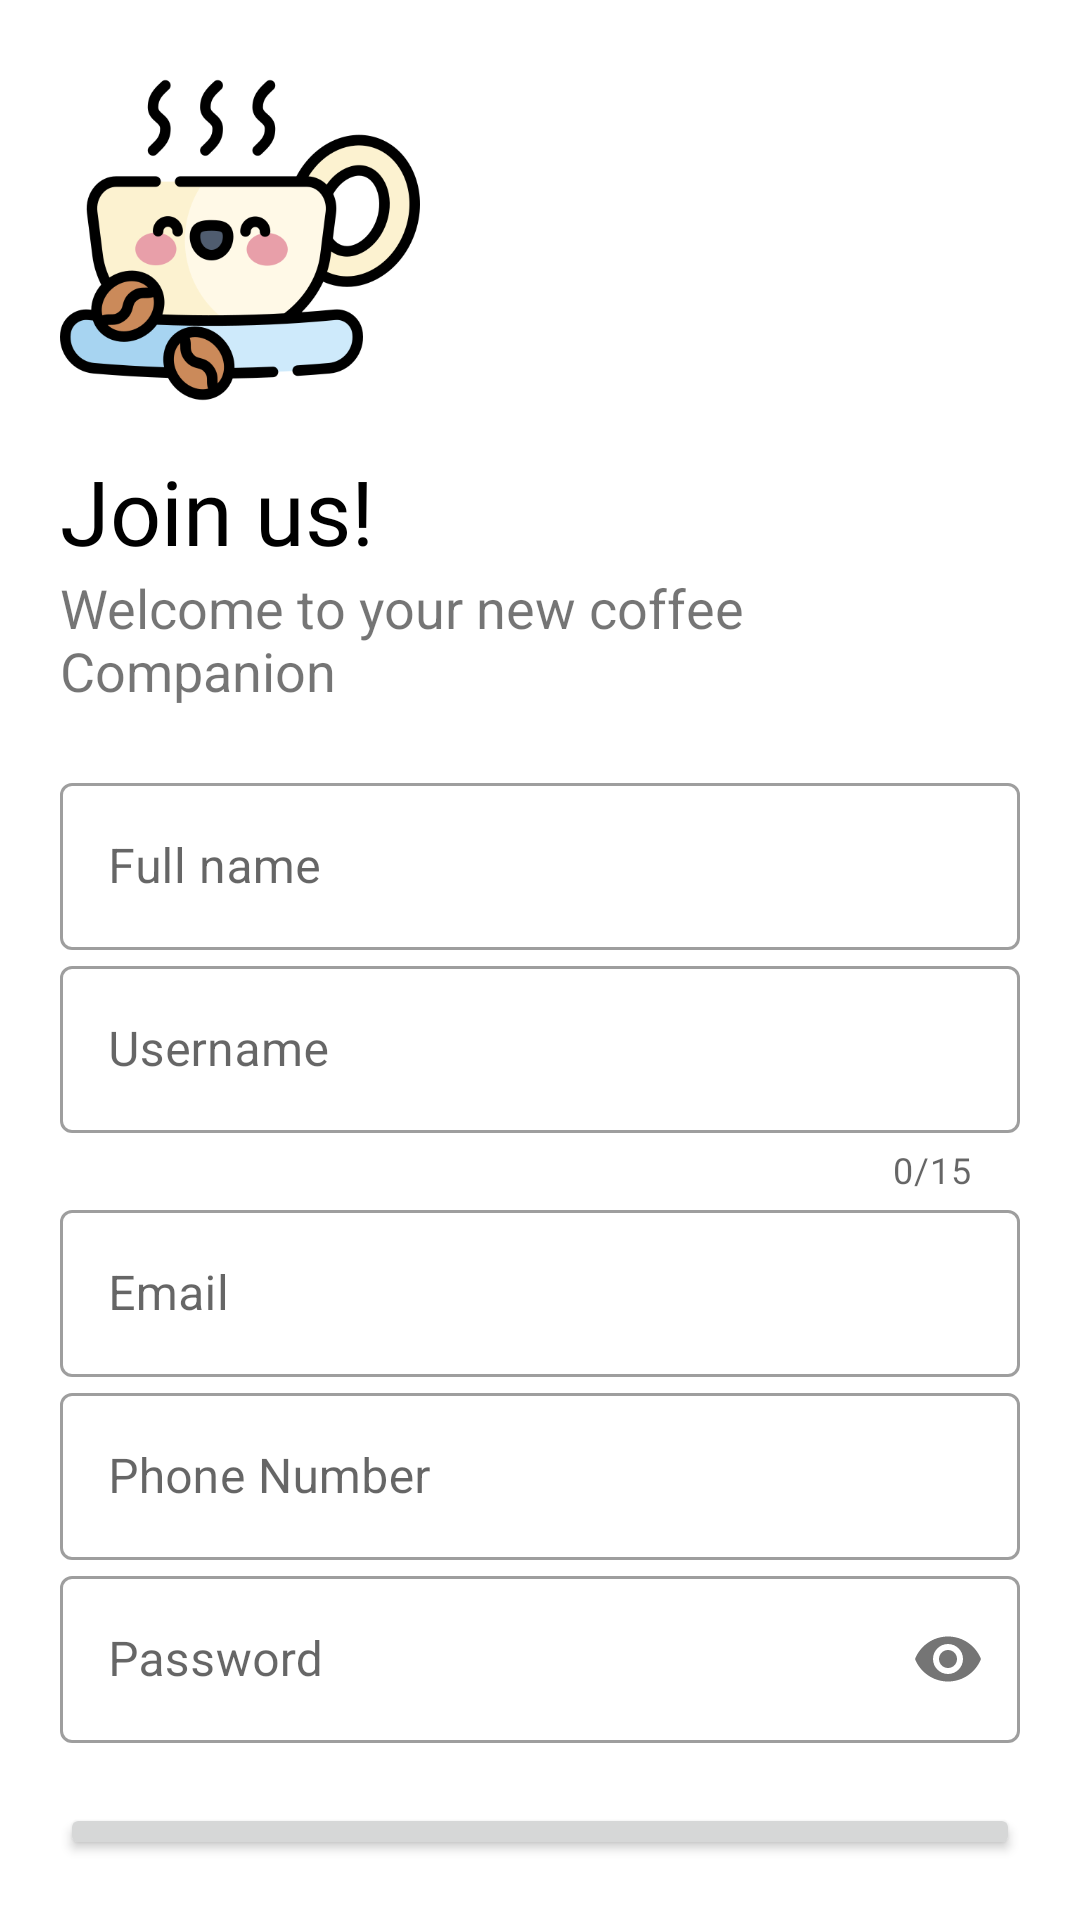

Here is an Android app screen rendered from its layout file. Give the layout XML and the strings, colors and styles it references.
<!-- AndroidManifest.xml: application theme Theme.KappeHub -->
<!-- res/layout/activity_registration.xml -->
<?xml version="1.0" encoding="utf-8"?>
<LinearLayout xmlns:android="http://schemas.android.com/apk/res/android"
    xmlns:app="http://schemas.android.com/apk/res-auto"
    xmlns:tools="http://schemas.android.com/tools"
    android:id="@+id/lets_go"
    android:layout_width="match_parent"
    android:layout_height="match_parent"
    android:background="#fff"
    android:orientation="vertical"
    android:padding="20dp"
    tools:context=".Registration">

    
    <ImageView
        android:layout_width="120dp"
        android:layout_height="120dp"
        android:src="@drawable/coffee" />
    
    <TextView
        android:id="@+id/logo_name"
        android:layout_width="wrap_content"
        android:layout_height="wrap_content"
        android:layout_marginTop="10dp"
        android:fontFamily="@font/poppins_bold"
        android:text="Join us!"
        android:textColor="#000000"
        android:textSize="30sp" />

    
    <TextView
        android:layout_width="wrap_content"
        android:layout_height="wrap_content"
        android:text="Welcome to your new coffee Companion"
        android:textSize="18sp" />

    <LinearLayout
        android:layout_width="match_parent"
        android:layout_height="wrap_content"
        android:layout_marginTop="20dp"
        android:layout_marginBottom="20dp"
        android:orientation="vertical">

        
        <com.google.android.material.textfield.TextInputLayout
            android:id="@+id/name"
            style="@style/Widget.MaterialComponents.TextInputLayout.OutlinedBox"
            android:layout_width="match_parent"
            android:layout_height="wrap_content"
            android:hint="Full name">

            <com.google.android.material.textfield.TextInputEditText
                android:layout_width="match_parent"
                android:layout_height="wrap_content"
                android:inputType="text" />


        </com.google.android.material.textfield.TextInputLayout>
        
        <com.google.android.material.textfield.TextInputLayout
            android:id="@+id/username"
            style="@style/Widget.MaterialComponents.TextInputLayout.OutlinedBox"
            android:layout_width="match_parent"
            android:layout_height="wrap_content"
            android:hint="Username"
            app:counterEnabled="true"
            app:counterMaxLength="15">

            <com.google.android.material.textfield.TextInputEditText
                android:layout_width="match_parent"
                android:layout_height="wrap_content"
                android:inputType="text" />


        </com.google.android.material.textfield.TextInputLayout>
        
        <com.google.android.material.textfield.TextInputLayout
            android:id="@+id/email"
            style="@style/Widget.MaterialComponents.TextInputLayout.OutlinedBox"
            android:layout_width="match_parent"
            android:layout_height="wrap_content"
            android:hint="Email">

            <com.google.android.material.textfield.TextInputEditText
                android:layout_width="match_parent"
                android:layout_height="wrap_content"
                android:inputType="textEmailAddress" />


        </com.google.android.material.textfield.TextInputLayout>
        
        <com.google.android.material.textfield.TextInputLayout
            android:id="@+id/phoneNo"
            style="@style/Widget.MaterialComponents.TextInputLayout.OutlinedBox"
            android:layout_width="match_parent"
            android:layout_height="wrap_content"
            android:hint="Phone Number">

            <com.google.android.material.textfield.TextInputEditText
                android:layout_width="match_parent"
                android:layout_height="wrap_content"
                android:inputType="number" />


        </com.google.android.material.textfield.TextInputLayout>
        
        <com.google.android.material.textfield.TextInputLayout
            android:id="@+id/password"
            style="@style/Widget.MaterialComponents.TextInputLayout.OutlinedBox"
            android:layout_width="match_parent"
            android:layout_height="wrap_content"
            android:hint="Password"
            app:passwordToggleEnabled="true">

            <com.google.android.material.textfield.TextInputEditText
                android:layout_width="match_parent"
                android:layout_height="wrap_content"
                android:inputType="textPassword" />


        </com.google.android.material.textfield.TextInputLayout>

    </LinearLayout>

    
    <Button
        android:id="@+id/reg_confirm"
        android:layout_width="match_parent"
        android:layout_height="wrap_content"
        android:text="Lets' go!" />

    
    <Button
        android:id="@+id/haveAccount"
        android:layout_width="match_parent"
        android:layout_height="wrap_content"
        android:background="#00000000"
        android:text="Have an account? Sign in"
        android:textColor="#000000" />

</LinearLayout>
<!-- resources referenced by this layout -->
<resources>
  <!-- drawable coffee: png bitmap (drawable-nodpi, 39921 bytes) -->
  <style name="Theme.KappeHub" parent="Theme.MaterialComponents.DayNight.NoActionBar">
          
          <item name="colorPrimary">@color/purple_500</item>
          <item name="colorPrimaryVariant">@color/purple_700</item>
          <item name="colorOnPrimary">@color/white</item>
          
          <item name="colorSecondary">@color/teal_200</item>
          <item name="colorSecondaryVariant">@color/teal_700</item>
          <item name="colorOnSecondary">@color/black</item>
          
          <item name="android:statusBarColor">?attr/colorPrimaryVariant</item>
          
      </style>
  <!-- not gathered from this repository: default colours our renderer supplied (Android Studio template values) -->
  <color name="purple_500">#FF6200EE</color>
  <color name="purple_700">#FF3700B3</color>
  <color name="teal_200">#FF03DAC5</color>
  <color name="teal_700">#FF018786</color>
  <color name="black">#FF000000</color>
  <color name="white">#FFFFFFFF</color>
</resources>
